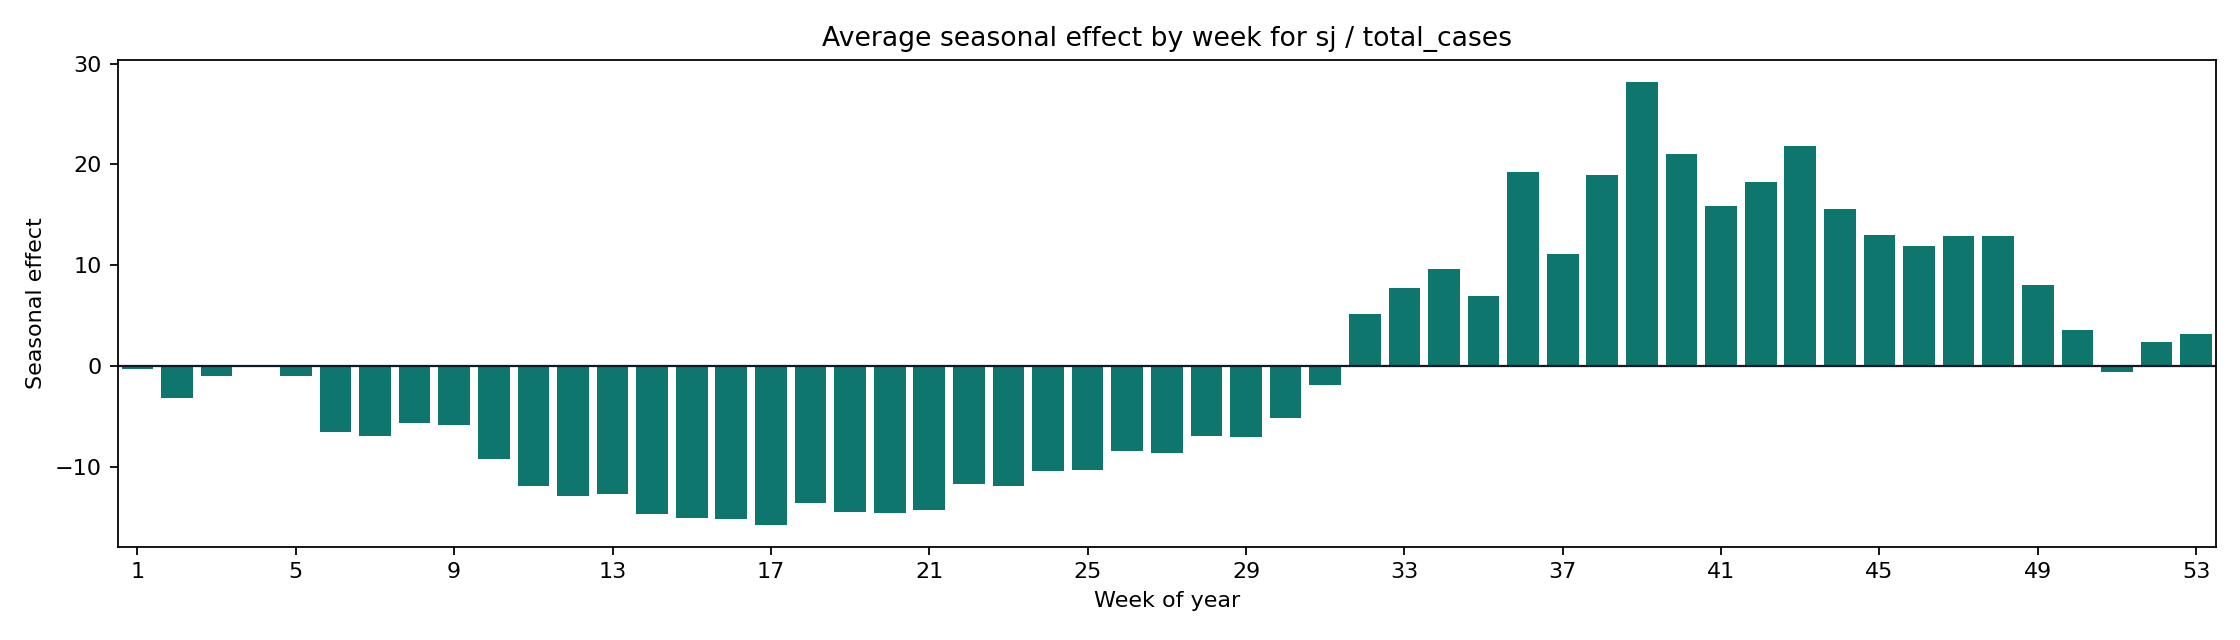

Values plotted in this chart, from the file beside it:
weekofyear, seasonal_mean, seasonal_abs_mean
1, -0.2662, 0.2662
2, -3.177, 3.177
3, -1.013, 1.013
4, 0.04646, 0.04646
5, -0.9825, 0.9825
6, -6.555, 6.555
7, -6.953, 6.953
8, -5.642, 5.642
9, -5.877, 5.877
10, -9.214, 9.214
11, -11.89, 11.89
12, -12.93, 12.93
13, -12.66, 12.66
14, -14.73, 14.73
15, -15.1, 15.1
16, -15.16, 15.16
17, -15.74, 15.74
18, -13.63, 13.63
19, -14.46, 14.46
20, -14.57, 14.57
21, -14.33, 14.33
22, -11.71, 11.71
23, -11.88, 11.88
24, -10.42, 10.42
25, -10.32, 10.32
26, -8.447, 8.447
27, -8.642, 8.642
28, -7, 7
29, -7.088, 7.088
30, -5.167, 5.167
31, -1.922, 1.922
32, 5.108, 5.108
33, 7.78, 7.78
34, 9.645, 9.645
35, 6.895, 6.895
36, 19.29, 19.29
37, 11.07, 11.07
38, 18.96, 18.96
39, 28.19, 28.19
40, 21.02, 21.02
41, 15.87, 15.87
42, 18.3, 18.3
43, 21.81, 21.81
44, 15.6, 15.6
45, 12.96, 12.96
46, 11.87, 11.87
47, 12.85, 12.85
48, 12.91, 12.91
49, 8.077, 8.077
50, 3.57, 3.57
51, -0.6132, 0.6132
52, 2.348, 2.348
53, 3.189, 3.189
